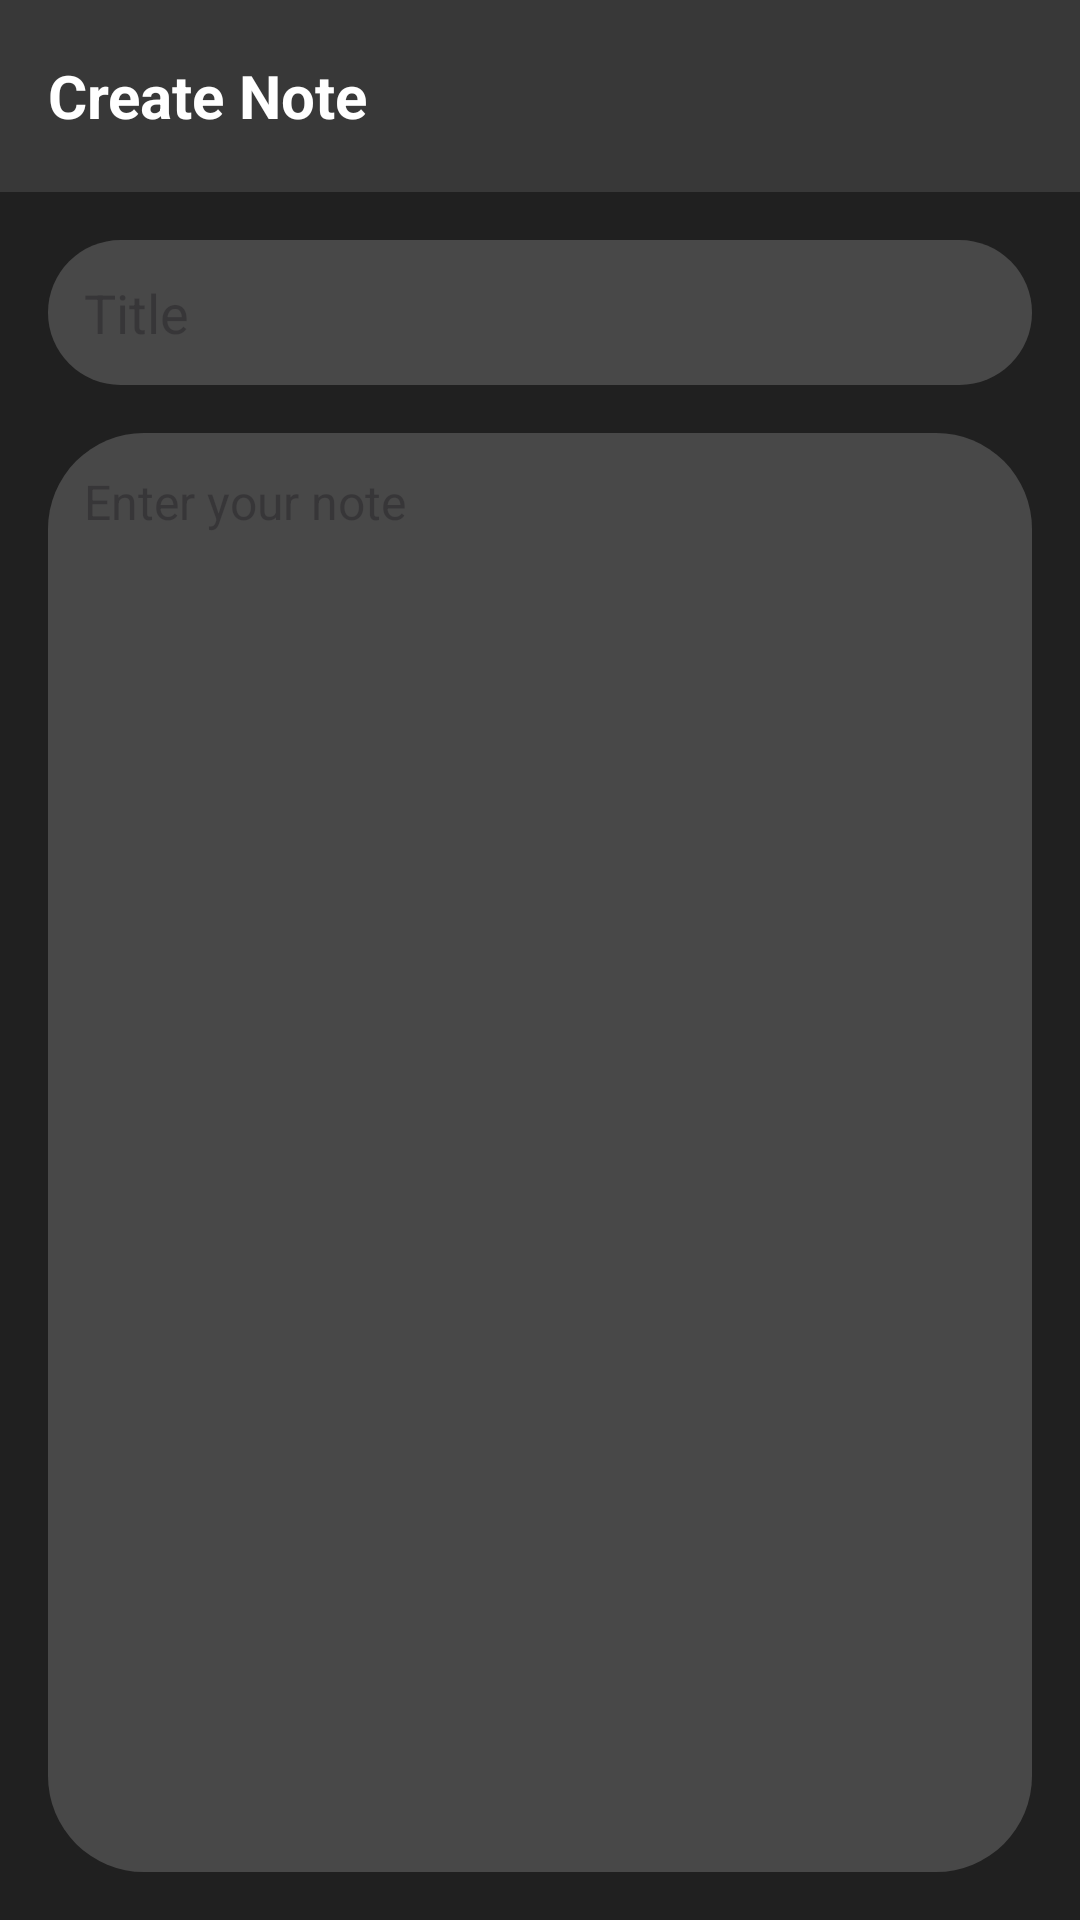

The Android layout XML behind this screen, and the referenced resources:
<!-- AndroidManifest.xml: application theme Base.Theme.XDXANotes -->
<!-- res/layout/activity_notes_taker.xml -->
<?xml version="1.0" encoding="utf-8"?>
<LinearLayout
    xmlns:android="http://schemas.android.com/apk/res/android"
    xmlns:app="http://schemas.android.com/apk/res-auto"
    xmlns:tools="http://schemas.android.com/tools"
    android:layout_width="match_parent"
    android:layout_height="match_parent"
    android:background="@color/background_color"
    android:orientation="vertical"
    tools:context=".utils.notes.NotesTakerActivity">

    <androidx.appcompat.widget.Toolbar
        android:id="@+id/toolbar_notes"
        android:layout_width="match_parent"
        android:layout_height="?attr/actionBarSize"
        android:background="@color/toolbar_background"
        app:title="@string/note_editor"
        app:titleTextColor="@color/white">

        <TextView
            android:id="@+id/toolbar_title"
            android:layout_width="wrap_content"
            android:layout_height="wrap_content"
            android:layout_centerVertical="true"
            android:layout_marginStart="16dp"
            android:text="@string/create_note"
            android:textColor="@color/white"
            android:textSize="20sp"
            android:textStyle="bold" />

        <RelativeLayout
            android:layout_width="match_parent"
            android:layout_height="wrap_content">

            <ImageView
                android:id="@+id/imageView_save"
                android:layout_width="?attr/actionBarSize"
                android:layout_height="?attr/actionBarSize"
                android:layout_alignParentEnd="true"
                android:background="?attr/selectableItemBackgroundBorderless"
                android:contentDescription="@string/save_note"
                android:padding="12dp"
                android:src="@drawable/ic_save" />
        </RelativeLayout>
    </androidx.appcompat.widget.Toolbar>

    <ScrollView
        android:layout_width="match_parent"
        android:layout_height="match_parent"
        android:fillViewport="true">

        <LinearLayout
            android:layout_width="match_parent"
            android:layout_height="wrap_content"
            android:orientation="vertical"
            android:background="@color/gray"
            android:padding="16dp">

            <EditText
                android:id="@+id/editText_title"
                android:layout_width="match_parent"
                android:layout_height="wrap_content"
                android:layout_marginBottom="16dp"
                android:background="@drawable/rounded_search_background"
                android:hint="@string/note_title"
                android:importantForAutofill="no"
                android:inputType="textCapSentences"
                android:maxLines="1"
                android:padding="12dp"
                android:textColor="@color/white"
                android:textSize="18sp" />

            <EditText
                android:id="@+id/editText_notes"
                android:layout_width="match_parent"
                android:layout_height="match_parent"
                android:background="@drawable/rounded_search_background"
                android:gravity="top"
                android:hint="@string/note_content"
                android:importantForAutofill="no"
                android:inputType="textMultiLine|textCapSentences"
                android:minLines="5"
                android:padding="12dp"
                android:textColor="@color/white"
                android:textSize="16sp" />
        </LinearLayout>
    </ScrollView>
</LinearLayout>
<!-- resources referenced by this layout -->
<resources>
  <color name="background_color">#121212</color>
  <color name="gray">#202020</color>
  <color name="toolbar_background">#383838</color>
  <color name="white">#FFFFFF</color>
  <!-- drawable rounded_search_background (drawable) -->
  <?xml version="1.0" encoding="utf-8"?>
  <shape xmlns:android="http://schemas.android.com/apk/res/android"
      android:shape="rectangle">
      <corners android:radius="32dp" />
      <solid android:color="#484848" />
  </shape>
  <string name="create_note">Create Note</string>
  <string name="note_content">Enter your note</string>
  <string name="note_editor">Note Editor</string>
  <string name="note_title">Title</string>
  <string name="save_note">Save Note</string>
  <style name="Base.Theme.XDXANotes" parent="Theme.Material3.Light.NoActionBar">
          <item name="colorPrimary">@color/colorPrimaryLightTheme</item>
          <item name="android:windowBackground">@color/white</item>
          <item name="android:colorPrimaryDark">@color/gray_light</item>
          <item name="android:textColor">@color/black</item>
          <item name="materialButtonStyle">@style/TextBut</item>
          <item name="iconTint">@color/black</item>
      </style>
  <color name="colorPrimaryLightTheme">#80BDFF</color>
  <color name="gray_light">#F5F5F5</color>
  <color name="black">#000000</color>
  <style name="TextBut" parent="Widget.MaterialComponents.Button">
          <item name="android:textColor">@color/black</item>
          <item name="shapeAppearance">@style/CustomShapeAppearance</item>
      </style>
  <style name="CustomShapeAppearance" parent="ShapeAppearance.MaterialComponents.SmallComponent">
          <item name="cornerFamily">rounded</item>
          <item name="cornerSize">10dp</item>
      </style>
</resources>
